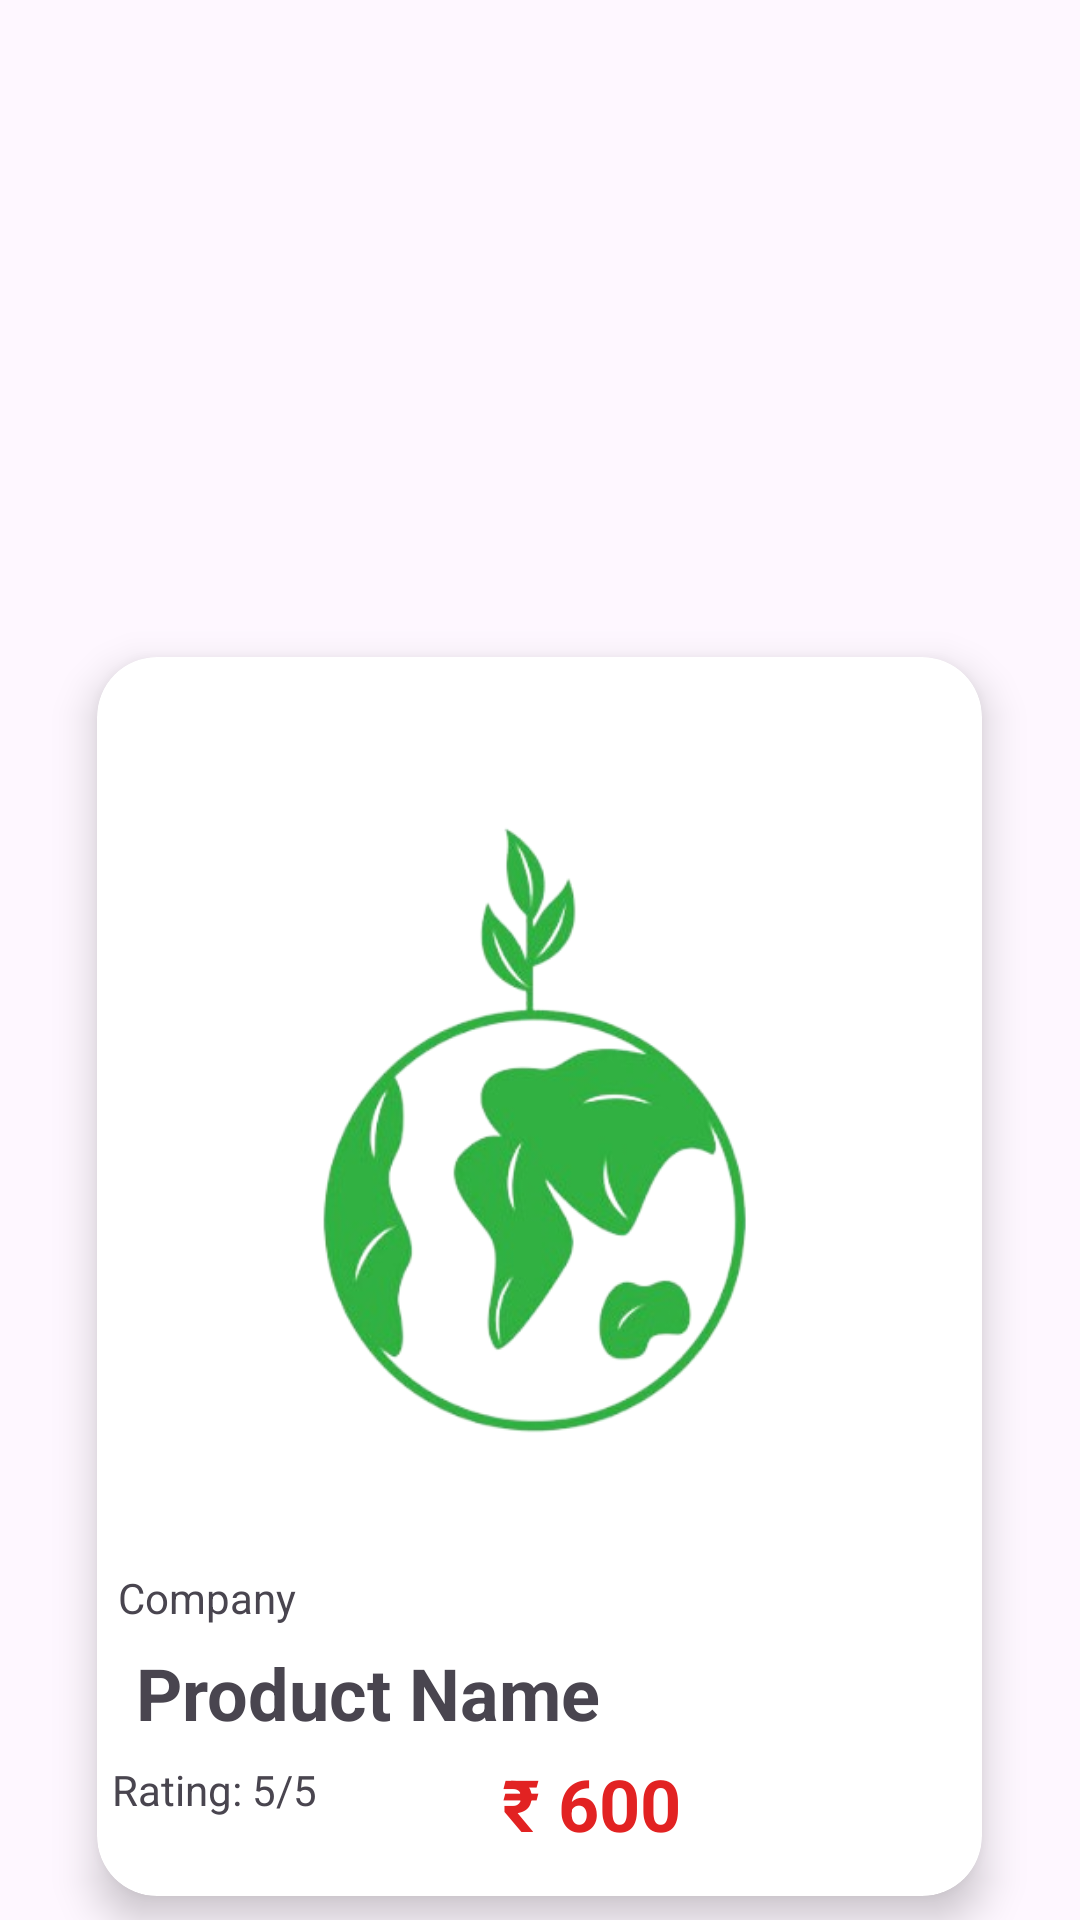

Layout XML and referenced resources for this Android screen:
<!-- AndroidManifest.xml: application theme Theme.GreenCart -->
<!-- res/layout/emp_list_item.xml -->
<?xml version="1.0" encoding="utf-8"?>
<androidx.constraintlayout.widget.ConstraintLayout xmlns:android="http://schemas.android.com/apk/res/android"
    xmlns:app="http://schemas.android.com/apk/res-auto"
    xmlns:tools="http://schemas.android.com/tools"
    android:layout_width="match_parent"
    android:layout_height="wrap_content">

    <androidx.cardview.widget.CardView
        android:id="@+id/cardView4"
        android:layout_width="295dp"
        android:layout_height="413dp"
        android:layout_margin="8dp"
        app:cardCornerRadius="20dp"
        app:cardElevation="8dp"
        app:layout_constraintBottom_toBottomOf="parent"
        app:layout_constraintEnd_toEndOf="parent"
        app:layout_constraintHorizontal_bias="0.495"
        app:layout_constraintStart_toStartOf="parent"
        app:layout_constraintTop_toTopOf="parent"
        app:layout_constraintVertical_bias="1.0">

        <androidx.constraintlayout.widget.ConstraintLayout
            android:layout_width="match_parent"
            android:layout_height="match_parent">

            <ImageView
                android:id="@+id/imageView5"
                android:layout_width="280dp"
                android:layout_height="291dp"
                app:layout_constraintBottom_toBottomOf="parent"
                app:layout_constraintEnd_toEndOf="parent"
                app:layout_constraintStart_toStartOf="parent"
                app:layout_constraintTop_toTopOf="parent"
                app:layout_constraintVertical_bias="0.104"
                app:srcCompat="@drawable/applogo" />

            <TextView
                android:id="@+id/textView"
                android:layout_width="269dp"
                android:layout_height="25dp"
                android:layout_marginTop="304dp"
                android:paddingStart="5dp"
                android:text="Company"
                app:layout_constraintEnd_toEndOf="parent"
                app:layout_constraintHorizontal_bias="0.076"
                app:layout_constraintStart_toStartOf="parent"
                app:layout_constraintTop_toTopOf="parent" />

            <TextView
                android:id="@+id/textView2"
                android:layout_width="263dp"
                android:layout_height="36dp"
                android:layout_marginStart="8dp"
                android:layout_marginBottom="48dp"
                android:paddingStart="5dp"
                android:text="Product Name"
                android:textSize="24sp"
                android:textStyle="bold"
                app:layout_constraintBottom_toBottomOf="parent"
                app:layout_constraintStart_toStartOf="parent" />

            <TextView
                android:id="@+id/textView4"
                android:layout_width="97dp"
                android:layout_height="21dp"
                android:layout_marginBottom="24dp"
                android:paddingStart="5dp"
                android:text="Rating: 5/5"
                app:layout_constraintBottom_toBottomOf="parent"
                app:layout_constraintStart_toStartOf="parent" />

            <TextView
                android:id="@+id/textView5"
                android:layout_width="117dp"
                android:layout_height="39dp"
                android:layout_marginEnd="48dp"
                android:layout_marginBottom="8dp"
                android:gravity="clip_horizontal"
                android:paddingStart="5dp"
                android:text="₹ 600"
                android:textColor="#E22222"
                android:textSize="24sp"
                android:textStyle="bold"
                app:layout_constraintBottom_toBottomOf="parent"
                app:layout_constraintEnd_toEndOf="parent" />

        </androidx.constraintlayout.widget.ConstraintLayout>

    </androidx.cardview.widget.CardView>
</androidx.constraintlayout.widget.ConstraintLayout>
<!-- resources referenced by this layout -->
<resources>
  <!-- drawable applogo: png bitmap (drawable, 77555 bytes) -->
  <style name="Theme.GreenCart" parent="Base.Theme.GreenCart" />
  <style name="Base.Theme.GreenCart" parent="Theme.Material3.DayNight.NoActionBar">
          
          
      </style>
</resources>
